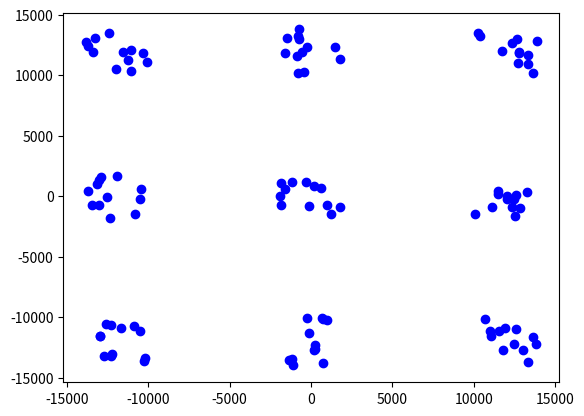

The script that saved this image:
import numpy as np
import matplotlib.pyplot as plt

SubX=np.random.uniform(2000, -2000, size=[9, 12])
SubY=np.random.uniform(2000, -2000, size=[9, 12])
PlusShift=12000;
MinusShift=-12000;

Cell_x0=SubX[0,:];
Cell_y0=SubY[0,:];
Cell_x1=SubX[1,:];
Cell_y1=SubY[1,:]+PlusShift;
Cell_x2=SubX[2,:]+PlusShift;
Cell_y2=SubY[2,:]+PlusShift;
Cell_x3=SubX[3,:]+PlusShift;
Cell_y3=SubY[3,:];
Cell_x4=SubX[4,:]+PlusShift;
Cell_y4=SubY[4,:]+MinusShift;
Cell_x5=SubX[5,:];
Cell_y5=SubY[5,:]+MinusShift;
Cell_x6=SubX[6,:]+MinusShift;
Cell_y6=SubY[6,:]+MinusShift;
Cell_x7=SubX[7,:]+MinusShift;
Cell_y7=SubY[7,:];
Cell_x8=SubX[8,:]+MinusShift;
Cell_y8=SubY[8,:]+PlusShift;

ShiftX=np.array([Cell_x0, Cell_x1, Cell_x2, Cell_x3, Cell_x4, Cell_x5, Cell_x6, Cell_x7, Cell_x8])
ShiftY=np.array([Cell_y0, Cell_y1, Cell_y2, Cell_y3, Cell_y4, Cell_y5, Cell_y6, Cell_y7, Cell_y8])

plt.figure(10)
plt.plot(ShiftX, ShiftY, 'bo')

Dist=np.sqrt(ShiftX**2+ShiftY**2)


